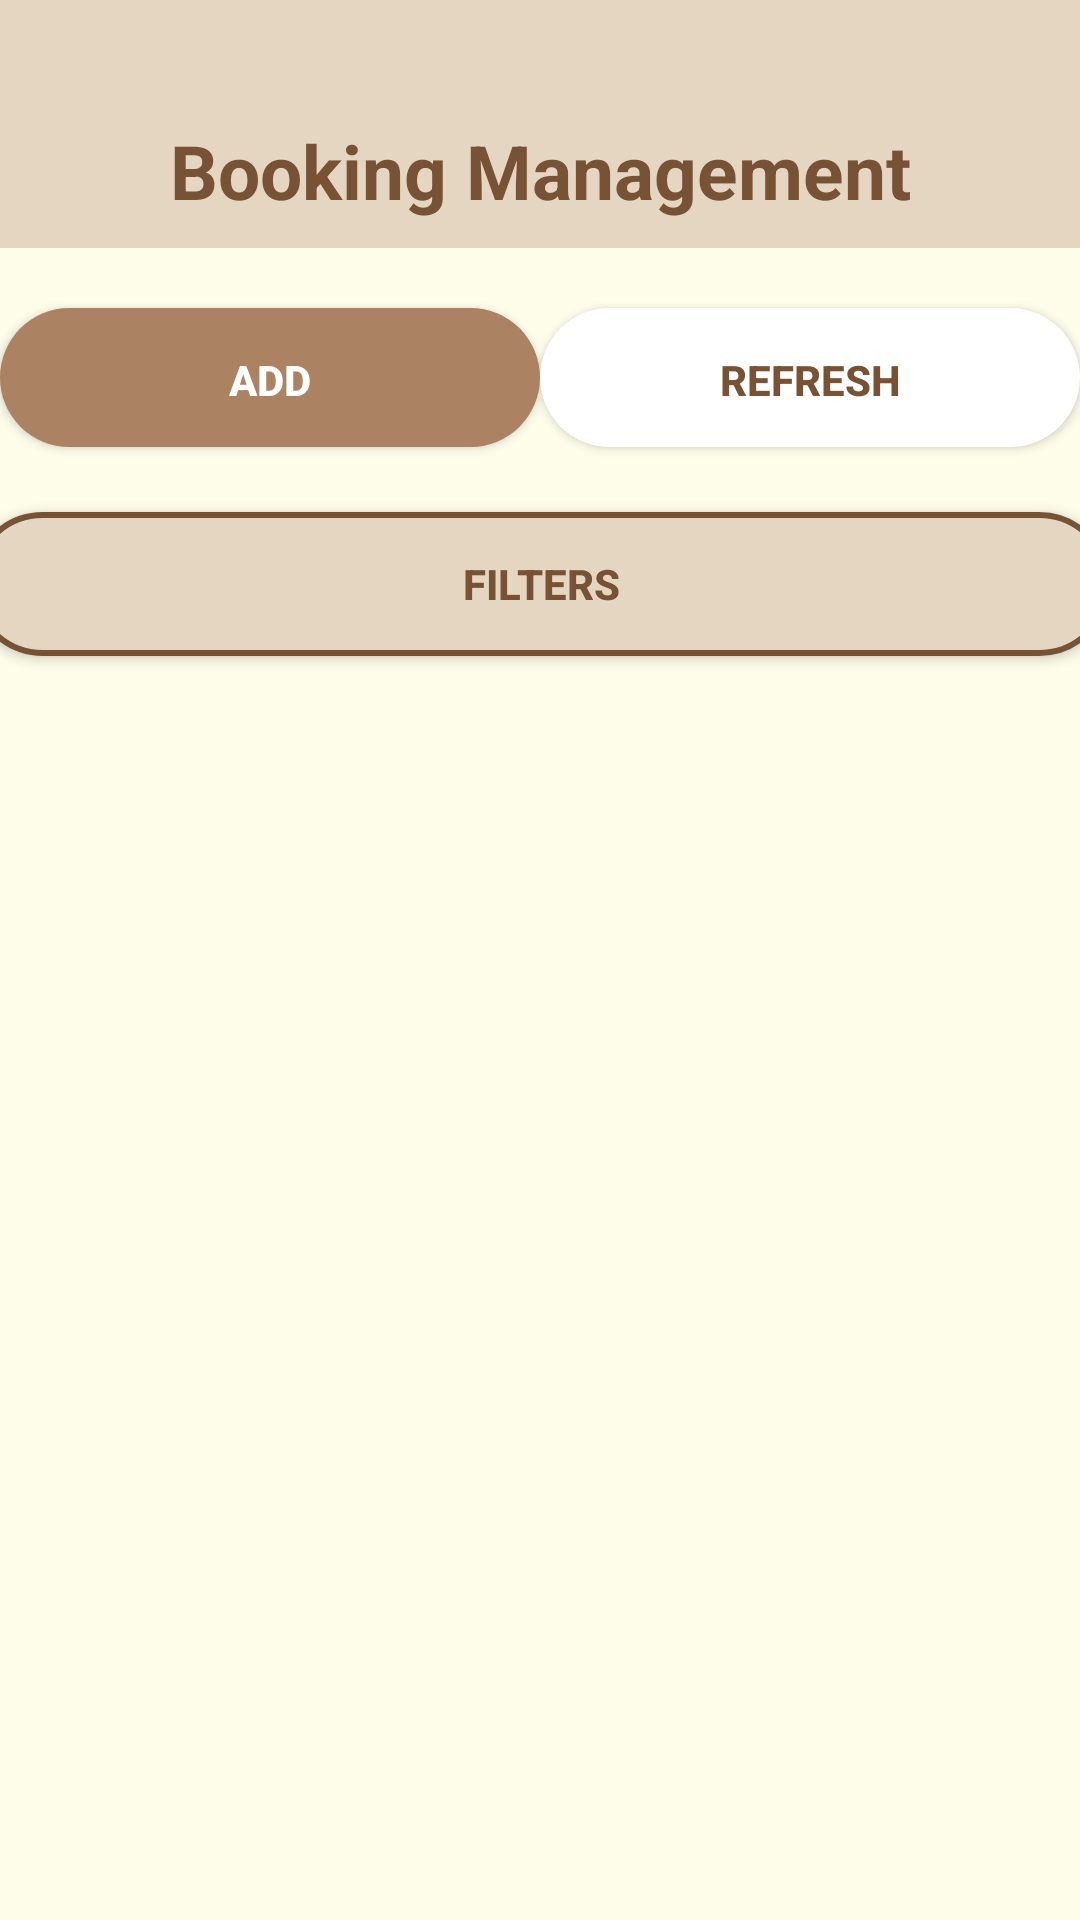

Reconstruct the res/layout file that produces this screen, plus the resources it refers to.
<!-- AndroidManifest.xml: application theme Theme.PetIntoAdmin -->
<!-- res/layout/fragment_booking_management.xml -->
<?xml version="1.0" encoding="utf-8"?>
<androidx.constraintlayout.widget.ConstraintLayout xmlns:android="http://schemas.android.com/apk/res/android"
    xmlns:tools="http://schemas.android.com/tools"
    android:layout_width="match_parent"
    android:layout_height="match_parent"
    android:background="@color/background_light"
    xmlns:app="http://schemas.android.com/apk/res-auto"
    tools:context=".views.fragments.ProductManagementFragment">

    <androidx.constraintlayout.widget.ConstraintLayout
        android:id="@+id/constraintLayout"
        android:layout_width="match_parent"
        android:layout_height="wrap_content"
        android:background="@color/background_dark"
        android:paddingHorizontal="9dp"
        android:paddingTop="40dp"
        android:paddingBottom="9dp"
        app:layout_constraintEnd_toEndOf="parent"
        app:layout_constraintStart_toStartOf="parent"
        app:layout_constraintTop_toTopOf="parent">

        <TextView
            android:layout_width="wrap_content"
            android:layout_height="wrap_content"
            android:text="Booking Management"
            android:textColor="@color/main_dark"
            android:textSize="@dimen/header_text_size"
            android:textStyle="bold"
            app:layout_constraintBottom_toBottomOf="parent"
            app:layout_constraintEnd_toEndOf="parent"
            app:layout_constraintStart_toStartOf="parent"
            app:layout_constraintTop_toTopOf="parent" />

    </androidx.constraintlayout.widget.ConstraintLayout>

    <androidx.appcompat.widget.AppCompatButton
        android:id="@+id/btnAdd"
        android:layout_width="180dp"
        android:layout_height="wrap_content"
        android:layout_marginTop="20dp"
        android:background="@drawable/primary_button_background"
        android:text="ADD"
        android:textColor="@color/white"
        android:textStyle="bold"
        app:layout_constraintEnd_toStartOf="@+id/btnRefresh"
        app:layout_constraintStart_toStartOf="parent"
        app:layout_constraintTop_toBottomOf="@+id/constraintLayout" />

    <androidx.appcompat.widget.AppCompatButton
        android:id="@+id/btnRefresh"
        android:layout_width="180dp"
        android:layout_height="wrap_content"
        android:layout_marginTop="20dp"
        android:background="@drawable/third_button_background"
        android:text="REFRESH"
        android:textColor="@color/main_dark"
        android:textStyle="bold"
        app:layout_constraintEnd_toEndOf="parent"
        app:layout_constraintStart_toEndOf="@+id/btnAdd"
        app:layout_constraintTop_toBottomOf="@+id/constraintLayout" />

    <androidx.appcompat.widget.AppCompatButton
        android:id="@+id/btnFilter"
        android:layout_width="380dp"
        android:layout_height="wrap_content"
        android:layout_marginTop="20dp"
        android:background="@drawable/fourth_button_background"
        android:text="Filters"
        android:textColor="@color/main_dark"
        android:textStyle="bold"
        app:layout_constraintEnd_toEndOf="parent"
        app:layout_constraintStart_toStartOf="parent"
        app:layout_constraintTop_toBottomOf="@+id/btnAdd">
    </androidx.appcompat.widget.AppCompatButton>

    <androidx.recyclerview.widget.RecyclerView
        android:id="@+id/rvBooking"
        android:layout_width="match_parent"
        android:layout_height="0dp"
        android:layout_marginTop="20dp"
        app:layout_constraintBottom_toBottomOf="parent"
        app:layout_constraintEnd_toEndOf="parent"
        app:layout_constraintStart_toStartOf="parent"
        app:layout_constraintTop_toBottomOf="@+id/btnFilter" />
</androidx.constraintlayout.widget.ConstraintLayout>
<!-- resources referenced by this layout -->
<resources>
  <color name="background_dark">#E5D6C1</color>
  <color name="background_light">#FEFDEA</color>
  <color name="main_dark">#775234</color>
  <color name="white">#FFFFFFFF</color>
  <dimen name="header_text_size">25sp</dimen>
  <!-- drawable fourth_button_background (drawable) -->
  <selector xmlns:android="http://schemas.android.com/apk/res/android">
      <item android:state_pressed="true">
          <shape android:shape="rectangle">
              <solid android:color="@android:color/transparent" />
              <stroke
                  android:width="2dp"
                  android:color="@color/main_dark" />
              <corners android:radius="100dp" />
          </shape>
      </item>
      <item android:state_enabled="true">
          <shape android:shape="rectangle">
              <solid android:color="@color/background_dark" />
              <stroke
                  android:width="2dp"
                  android:color="@color/main_dark" />
              <corners android:radius="100dp" />
          </shape>
      </item>
  </selector>
  <!-- drawable primary_button_background (drawable) -->
  <?xml version="1.0" encoding="utf-8"?>
  <selector xmlns:android="http://schemas.android.com/apk/res/android">
      <item android:state_pressed="true">
          <layer-list>
              
              
              
              
              
  
              
              
              
              <item android:bottom="5px">
                  <shape>
                      <solid android:color="#634C3A"/>
                      <corners android:radius="100dp"/>
                  </shape>
              </item>
          </layer-list>
  
      </item>
      <item android:state_enabled="true">
          <layer-list>
              
              
              
              
              
              
              
              
              
              <item
                  android:bottom="5px"
                  >
                  <shape>
                      <solid android:color="@color/main_light"/>
                      <corners android:radius="100dp"/>
                  </shape>
              </item>
          </layer-list>
      </item>
  
  </selector>
  <!-- drawable third_button_background (drawable) -->
  <?xml version="1.0" encoding="utf-8"?>
  <selector xmlns:android="http://schemas.android.com/apk/res/android">
      <item android:state_pressed="true">
          <layer-list>
              
              
              
              
              
  
              
              
              
              <item android:bottom="5px">
                  <shape>
                      <solid android:color="#B1A992"/>
                      <corners android:radius="100dp"/>
                  </shape>
              </item>
          </layer-list>
  
      </item>
      <item android:state_enabled="true">
          <layer-list>
              
              
              
              
              
              
              
              
              
              <item
                  android:bottom="5px"
                  >
                  <shape>
                      <solid android:color="@color/white"/>
                      <corners android:radius="100dp"/>
                  </shape>
              </item>
          </layer-list>
      </item>
  
  </selector>
  <style name="Theme.PetIntoAdmin" parent="Theme.MaterialComponents.DayNight.NoActionBar">
          
          <item name="colorPrimary">@color/main_light</item>
          <item name="colorPrimaryVariant">@color/main_dark</item>
          <item name="colorOnPrimary">@color/white</item>
          
          <item name="colorSecondary">@color/teal_200</item>
          <item name="colorSecondaryVariant">@color/teal_700</item>
          <item name="colorOnSecondary">@color/black</item>
          
          <item name="android:statusBarColor">?attr/colorPrimaryVariant</item>
          
      </style>
  <color name="main_light">#AB8262</color>
  <color name="teal_200">#FF03DAC5</color>
  <color name="teal_700">#FF018786</color>
  <color name="black">#FF000000</color>
</resources>
